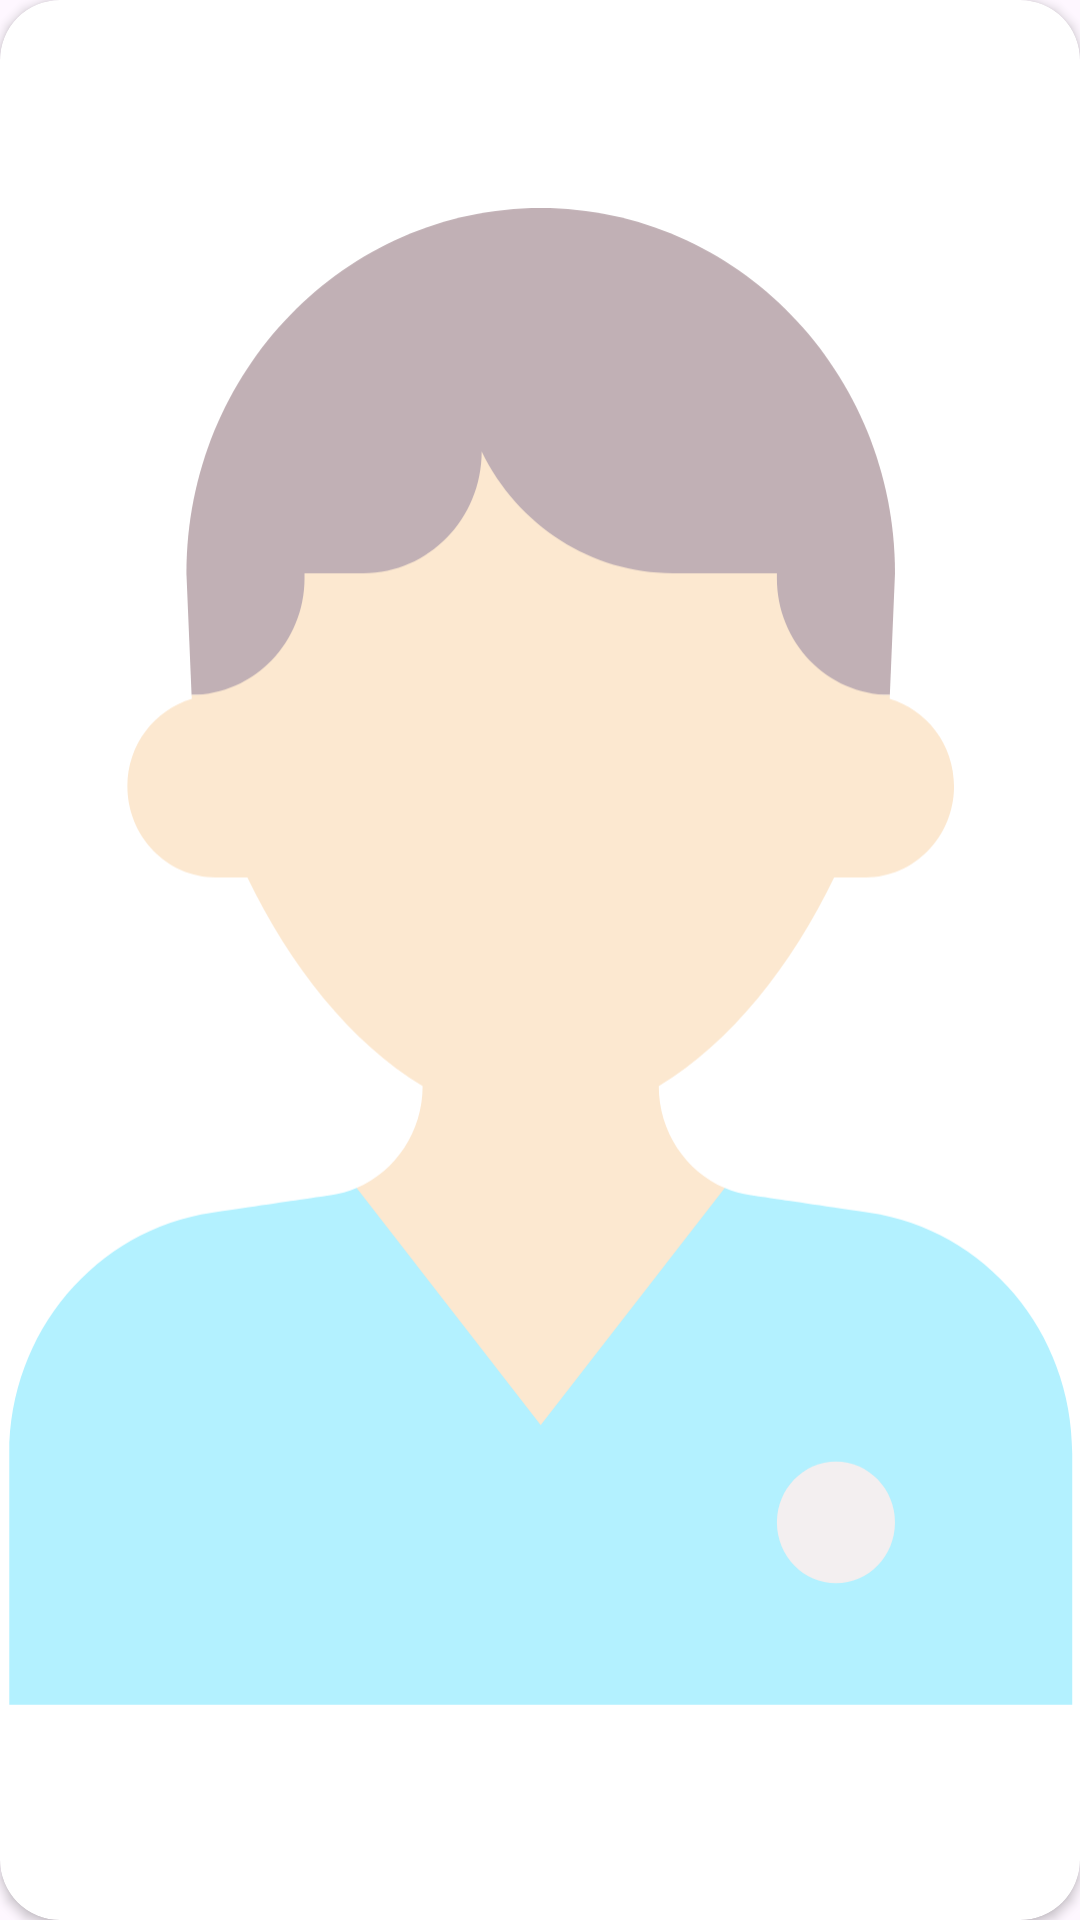

Produce the Android XML layout that renders to this screen, including the resource entries it uses.
<!-- AndroidManifest.xml: application theme Theme.PyschologistAppointment -->
<!-- res/layout/advertisement_views.xml -->
<?xml version="1.0" encoding="utf-8"?>
<androidx.cardview.widget.CardView xmlns:android="http://schemas.android.com/apk/res/android"
    android:layout_width="match_parent"
    android:layout_height="wrap_content"
    android:layout_margin="3dp"
    xmlns:app="http://schemas.android.com/apk/res-auto"
    app:cardCornerRadius="20dp">

    <ImageView
        android:id="@+id/imgAdvertisement"
        android:layout_width="match_parent"
        android:layout_height="match_parent"
        android:src="@drawable/profile"
        />



</androidx.cardview.widget.CardView>
<!-- resources referenced by this layout -->
<resources>
  <!-- drawable profile (drawable) -->
  <vector xmlns:android="http://schemas.android.com/apk/res/android"
      android:width="107dp"
      android:height="149dp"
      android:viewportWidth="107"
      android:viewportHeight="149">
    <path
        android:pathData="M86.13,99.53C70.35,97.2 75.42,97.95 74.38,97.8C73.48,97.66 72.62,97.42 71.81,97.07H35.33C34.53,97.42 33.67,97.66 32.77,97.8C31.74,97.95 36.79,97.2 21.01,99.53C9.48,101.22 0.92,111.39 0.92,123.39V148.29H106.23V123.39C106.23,111.39 97.66,101.22 86.13,99.53Z"
        android:fillColor="#B3F1FF"/>
    <path
        android:pathData="M53.57,0.01C34.19,0.01 18.47,16.21 18.47,36.18L18.98,48.23H88.16L88.67,36.18C88.67,16.21 72.96,0.01 53.57,0.01Z"
        android:fillColor="#C1B0B5"/>
    <path
        android:pathData="M88.15,48.62L88.16,48.23C81.98,48.21 76.97,43.03 76.97,36.65V36.18H66.66C58.64,36.18 51.31,31.51 47.72,24.12C47.72,30.78 42.48,36.18 36.02,36.18H30.17V36.65C30.17,43.03 25.16,48.21 18.98,48.23L19,48.62C15.33,49.7 12.62,53.15 12.62,57.28C12.62,62.27 16.55,66.32 21.4,66.32H24.51C28.68,74.99 34.75,82.73 41.88,86.98L41.87,86.98C41.87,91.48 39.21,95.41 35.33,97.07L53.57,120.57L71.81,97.07C67.93,95.41 65.27,91.48 65.27,86.98L65.27,86.98C72.4,82.73 78.47,74.99 82.64,66.32H85.75C90.6,66.32 94.52,62.27 94.52,57.28C94.52,53.15 91.82,49.7 88.15,48.62Z"
        android:fillColor="#FCE8D0"/>
    <path
        android:pathData="M82.82,136.24C86.06,136.24 88.67,133.54 88.67,130.21C88.67,126.88 86.06,124.18 82.82,124.18C79.59,124.18 76.97,126.88 76.97,130.21C76.97,133.54 79.59,136.24 82.82,136.24Z"
        android:fillColor="#F3EFF0"/>
  </vector>
  <style name="Theme.PyschologistAppointment" parent="Base.Theme.PyschologistAppointment" />
  <style name="Base.Theme.PyschologistAppointment" parent="Theme.Material3.DayNight.NoActionBar">
          
           <item name="colorPrimary">@color/teal_200</item>
      </style>
  <color name="teal_200">#03A9F4</color>
</resources>
